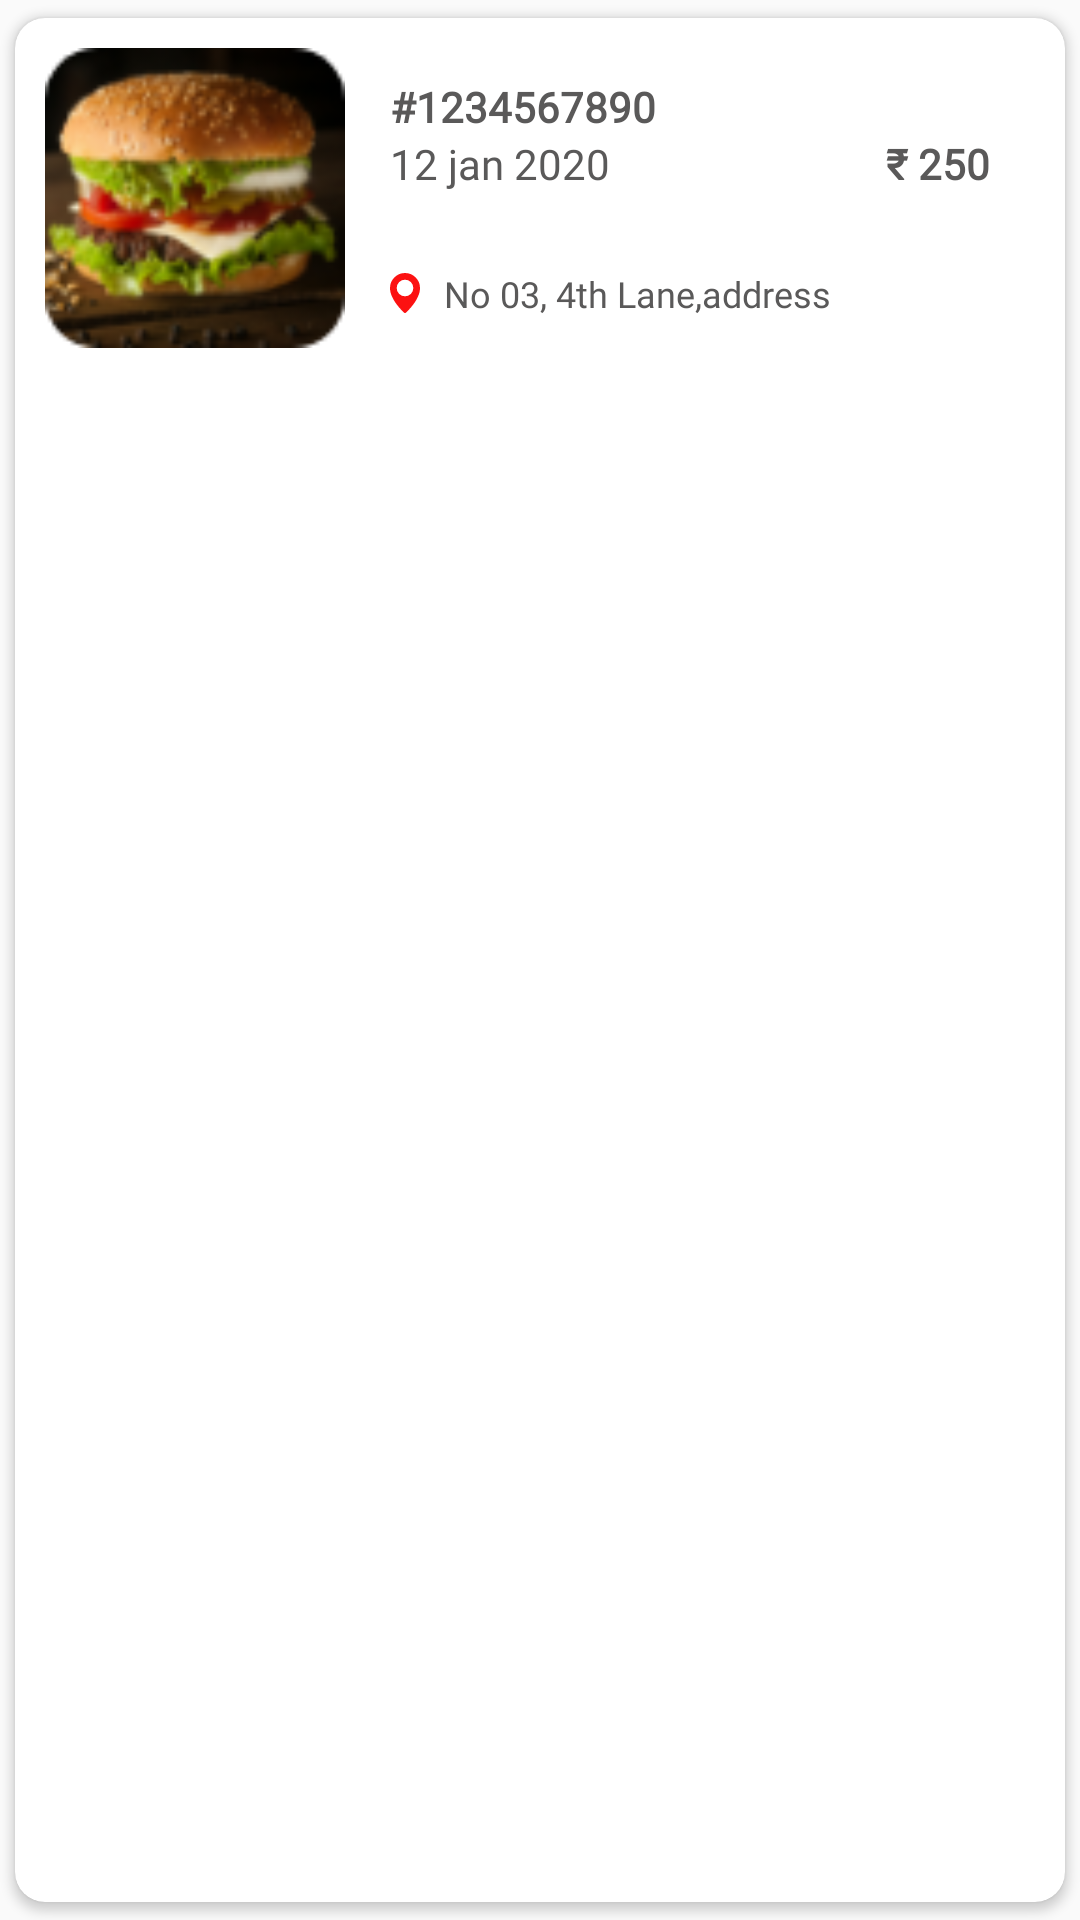

Reconstruct the res/layout file that produces this screen, plus the resources it refers to.
<!-- AndroidManifest.xml: application theme AppTheme -->
<!-- res/layout/my_order_list_design.xml -->
<?xml version="1.0" encoding="utf-8"?>
<androidx.cardview.widget.CardView xmlns:android="http://schemas.android.com/apk/res/android"
    xmlns:app="http://schemas.android.com/apk/res-auto"
    android:id="@+id/order_item"
    android:layout_width="match_parent"
    android:layout_height="wrap_content"
    android:elevation="5dp"
    app:cardCornerRadius="10dp"
    app:cardUseCompatPadding="true">

    <LinearLayout
        android:layout_width="match_parent"
        android:layout_height="wrap_content"
        android:orientation="vertical">

        <LinearLayout
            android:id="@+id/card"
            android:layout_width="match_parent"
            android:layout_height="wrap_content"
            android:layout_marginStart="10dp"
            android:layout_marginTop="5dp"
            android:layout_marginEnd="10dp"
            android:layout_marginBottom="5dp"
            android:orientation="horizontal">


            <com.google.android.material.imageview.ShapeableImageView
                android:id="@+id/food_image"
                android:layout_width="100dp"
                android:layout_height="100dp"
                android:layout_marginTop="5dp"
                android:layout_marginBottom="5dp"
                android:scaleType="centerCrop"
                android:src="@mipmap/sample2"
                app:shapeAppearanceOverlay="@style/roundedCornerImageView" />


            <LinearLayout
                android:layout_width="wrap_content"
                android:layout_height="match_parent"
                android:layout_margin="15dp"
                android:layout_weight="1"
                android:orientation="vertical">

                <TextView
                    android:id="@+id/order_id"
                    android:layout_width="wrap_content"
                    android:layout_height="wrap_content"
                    android:fontFamily="@font/montserrat_semi_bold"
                    android:text="#1234567890"
                    android:textColor="@color/grey"
                    android:textStyle="bold" />

                <LinearLayout
                    android:layout_width="match_parent"
                    android:layout_height="wrap_content"
                    android:orientation="horizontal">

                    <TextView
                        android:id="@+id/date"
                        android:layout_width="wrap_content"
                        android:layout_height="wrap_content"
                        android:text="12 jan 2020"
                        android:textColor="@color/grey" />

                    <Space
                        android:layout_width="wrap_content"
                        android:layout_height="wrap_content"
                        android:layout_weight="1" />

                    <TextView
                        android:layout_width="wrap_content"
                        android:layout_height="wrap_content"
                        android:text="₹ "
                        android:textColor="@color/grey"
                        android:textStyle="bold" />

                    <TextView
                        android:id="@+id/total"
                        android:layout_width="wrap_content"
                        android:layout_height="wrap_content"
                        android:text="250"
                        android:textColor="@color/grey"
                        android:textStyle="bold" />
                </LinearLayout>

                <Space
                    android:layout_width="wrap_content"
                    android:layout_height="wrap_content"
                    android:layout_weight="1" />

                <TextView
                    android:id="@+id/delivered_address"
                    android:layout_width="180dp"
                    android:layout_height="wrap_content"
                    android:drawableLeft="@drawable/ic_location2"
                    android:drawablePadding="8dp"
                    android:ellipsize="end"
                    android:singleLine="true"
                    android:text="No 03, 4th Lane,address"
                    android:textColor="@color/grey"
                    android:textSize="12sp" />

            </LinearLayout>
        </LinearLayout>
        <Button
            android:id="@+id/btn_queue"
            android:layout_width="match_parent"
            android:layout_height="40dp"
            android:text="Queue Order"
            android:textAllCaps="false"
            android:textColor="@color/white"
            android:layout_marginStart="20dp"
            android:layout_marginEnd="20dp"
            android:layout_marginBottom="10dp"
            android:background="@drawable/background_button_rounded_corner"/>
    </LinearLayout>

</androidx.cardview.widget.CardView>
<!-- resources referenced by this layout -->
<resources>
  <color name="grey">#5A5959</color>
  <color name="white">#FFFFFF</color>
  <!-- drawable ic_location2 (drawable) -->
  <vector xmlns:android="http://schemas.android.com/apk/res/android"
      android:width="10.04dp"
      android:height="13.387dp"
      android:viewportWidth="10.04"
      android:viewportHeight="13.387">
    <path
        android:pathData="M5.02,0A5.044,5.044 0,0 0,0 5.056c0,3.962 4.548,8.053 4.742,8.225a0.419,0.419 0,0 0,0.557 0c0.194,-0.172 4.742,-4.263 4.742,-8.225A5.044,5.044 0,0 0,5.02 0ZM5.02,7.809A2.789,2.789 0,1 1,7.809 5.02,2.792 2.792,0 0,1 5.02,7.809Z"
        android:fillColor="#fc1111"/>
  </vector>
  <!-- mipmap sample2: png bitmap (mipmap-xhdpi, 15343 bytes) -->
  <style name="roundedCornerImageView" parent="">
          <item name="cornerFamily">rounded</item>
          <item name="cornerSize">10%</item>
      </style>
  <style name="AppTheme" parent="Theme.AppCompat.Light.NoActionBar">
          
  
          <item name="colorPrimary">@color/colorPrimary</item>
          <item name="colorPrimaryDark">@color/colorPrimaryDark</item>
          <item name="colorAccent">@color/colorAccent</item>
          <item name="fontFamily">@font/montserrat_regular</item>
          <item name="colorControlActivated">@color/colorPrimary</item>
      </style>
  <color name="colorPrimary">#db0a16</color>
  <color name="colorPrimaryDark">#0C0B0B</color>
  <color name="colorAccent">#A5A5A5</color>
</resources>
